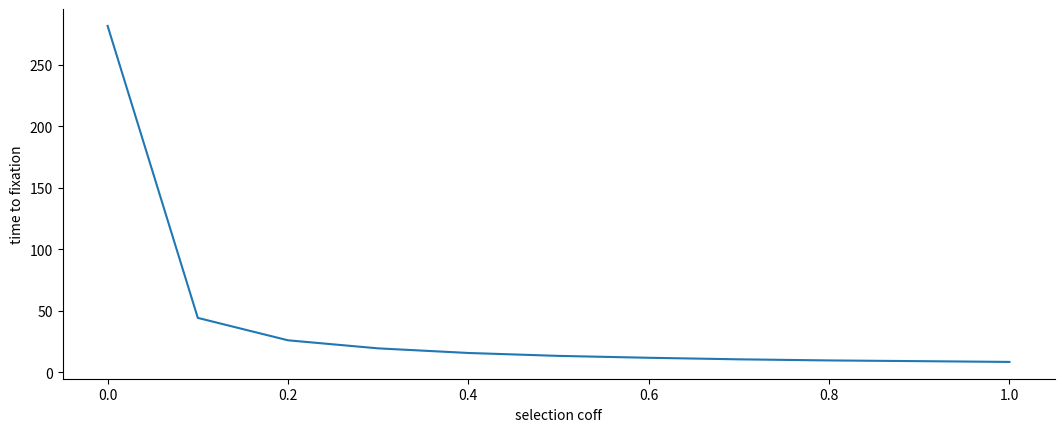

Recreate this plot in Python.
#!/usr/bin/env python3


import numpy as np
import matplotlib.pyplot as plt
import seaborn as sns
# s = 0 selction coffiencent 
N = 100
n1 = 0.5
def simulation(q,N, s, repetitions=1000):
    N= 2*int(N)
    n1 = np.ones(repetitions, dtype=np.uint64) * (q * N)
    # n1 = np.ones(repetitions, dtype=np.uint64) * (p* N)
    T = np.empty_like(n1)
    update = (n1 > 0) & (n1 < N)
    t = 0
    while update.any():
        t += 1
        n0 = N - n1
        p = n1 * (1 + s) / (n0+ n1 * (1+s))
        n1[update] = np.random.binomial(N, p[update])
        T[update] = t
        update = (n1 > 0) & (n1 < N)
    return n1 == N, T
coeff= [0, 0.1, 0.2, 0.3, 0.4, 0.5, 0.6, 0.7, 0.8, 0.9, 1]
times2 = []
for value in coeff:
    fixations, times = simulation(N=100, s= value, q= 0.5, repetitions=1000)
    fixation_prob = fixations.mean()
    fixation_time = times[fixations].mean()
    times2.append(fixation_time)
w, h = plt.rcParams['figure.figsize']
fig, ax = plt.subplots(figsize=(2 * w, h))
plt.plot(coeff,times2)
# ax.axvline(times[fixations].mean(), color='k', ls='--')
ax.set(xlabel='selection coff', ylabel='time to fixation')
sns.despine()
plt.show()